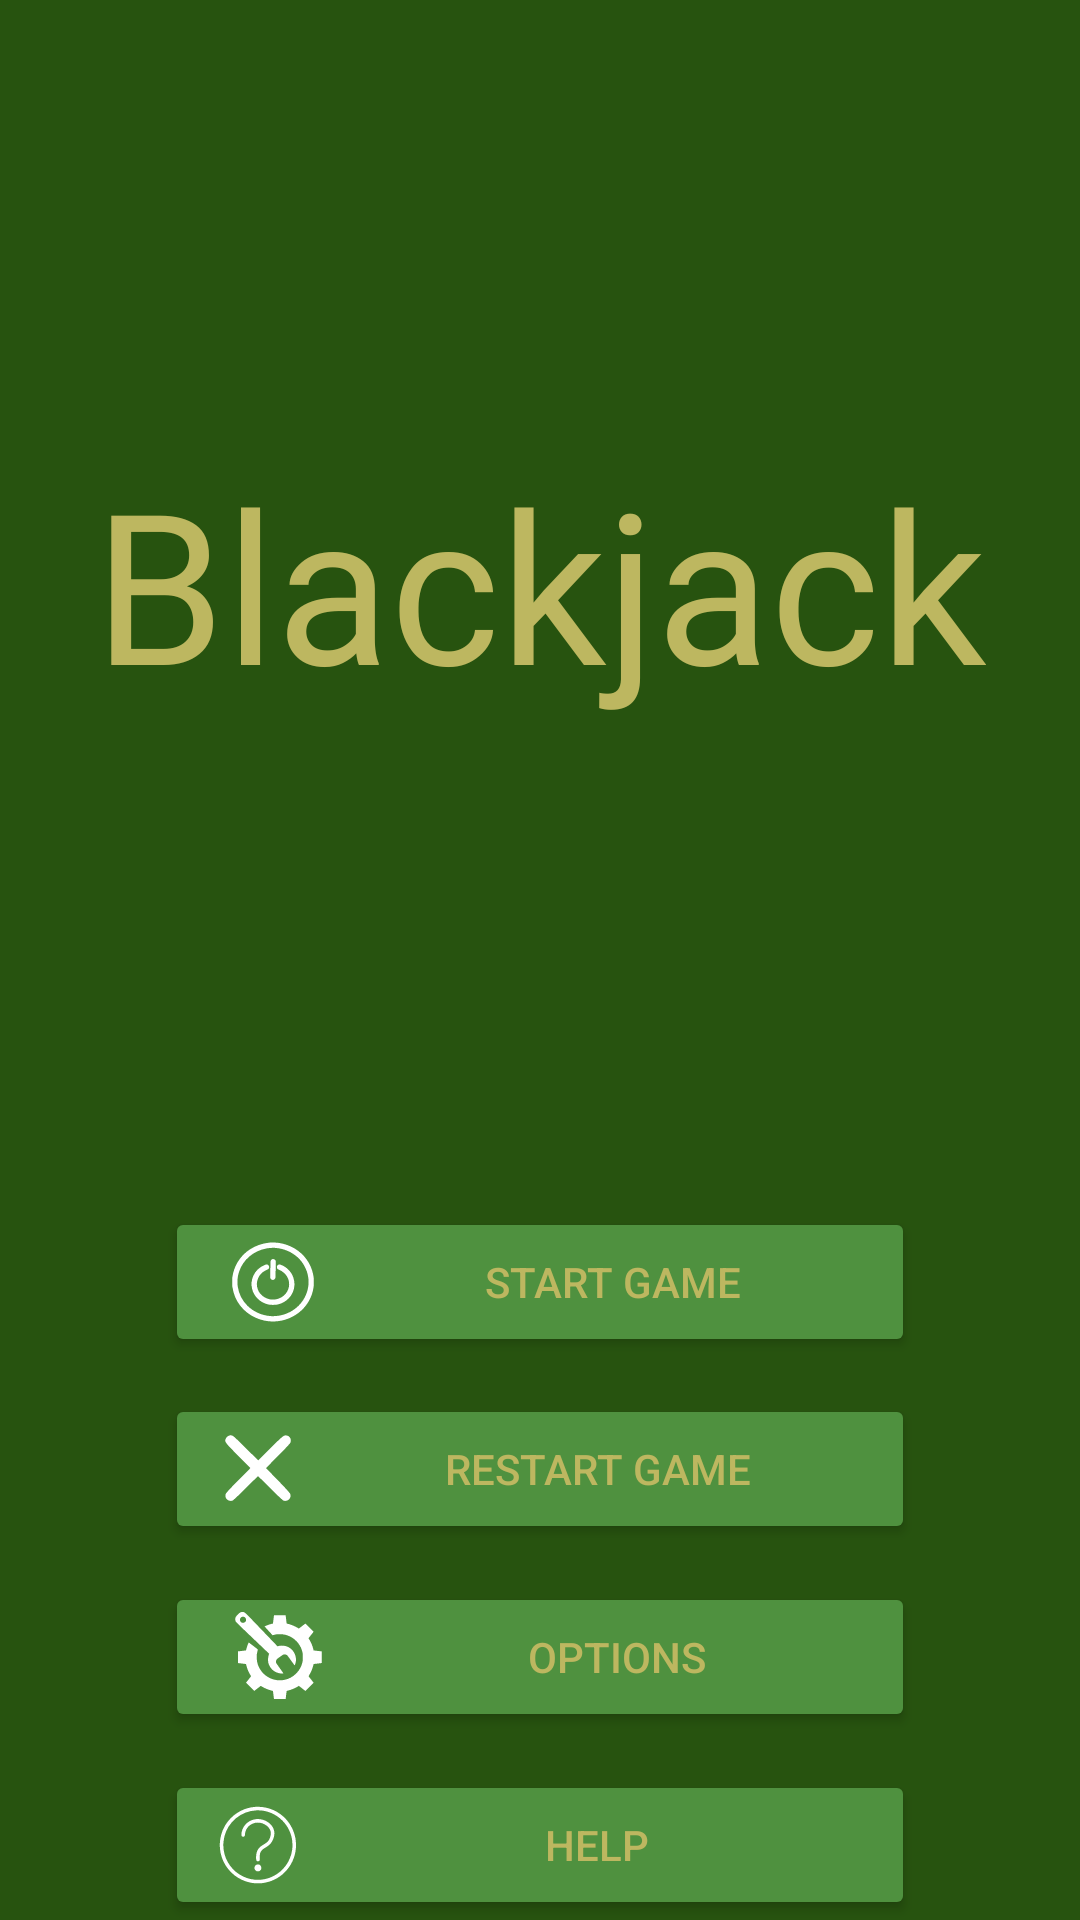

Here is an Android app screen rendered from its layout file. Give the layout XML and the strings, colors and styles it references.
<!-- AndroidManifest.xml: activity theme Theme.App_blackjack -->
<!-- res/layout/activity_main.xml -->
<?xml version="1.0" encoding="utf-8"?>
<androidx.constraintlayout.widget.ConstraintLayout xmlns:android="http://schemas.android.com/apk/res/android"
    xmlns:app="http://schemas.android.com/apk/res-auto"
    xmlns:tools="http://schemas.android.com/tools"
    android:id="@+id/mainLinearLayout"
    android:layout_width="match_parent"
    android:layout_height="match_parent"
    android:background="@drawable/menu_background">

    <TextView
        android:id="@+id/menu_title"
        android:layout_width="wrap_content"
        android:layout_height="wrap_content"
        android:fontFamily="@font/monofett"
        android:text="@string/menu_title"
        android:textAlignment="center"
        android:textAppearance="@style/TextAppearance.AppCompat.Display3"
        android:textColor="@color/default_text_color"
        android:textSize="70sp"
        app:layout_constraintBottom_toBottomOf="parent"
        app:layout_constraintEnd_toEndOf="parent"
        app:layout_constraintStart_toStartOf="parent"
        app:layout_constraintTop_toTopOf="parent"
        app:layout_constraintVertical_bias="0.26999998" />

    <LinearLayout
        android:id="@+id/layout_button"
        android:layout_width="250dp"
        android:layout_height="250dp"
        android:layout_alignParentStart="true"
        android:layout_centerInParent="true"
        android:orientation="vertical"
        app:layout_constraintBottom_toBottomOf="parent"
        app:layout_constraintEnd_toEndOf="parent"
        app:layout_constraintStart_toStartOf="parent"
        app:layout_constraintTop_toTopOf="parent"
        app:layout_constraintVertical_bias="1.0">

        <View
            android:layout_width="0dp"
            android:layout_height="1dp"
            android:layout_weight="1" />

        <com.google.android.material.button.MaterialButton
            android:id="@+id/btnMenuStart"
            style="@style/Widget.AppCompat.Button.Colored"
            android:layout_width="match_parent"
            android:layout_height="wrap_content"
            android:text="@string/menu_start"
            android:textAlignment="center"
            android:textColor="@color/default_text_color"
            app:backgroundTint="@color/default_background_color"
            app:icon="@drawable/ic_start" />

        <View
            android:layout_width="0dp"
            android:layout_height="1dp"
            android:layout_weight="1" />

        <com.google.android.material.button.MaterialButton
            android:id="@+id/btnMenuRestart"
            style="@style/Widget.AppCompat.Button.Colored"
            android:layout_width="match_parent"
            android:layout_height="wrap_content"
            android:text="@string/menu_restart"
            android:textAlignment="center"
            android:textColor="@color/default_text_color"
            app:backgroundTint="@color/default_background_color"
            app:icon="@drawable/ic_cancel" />

        <View
            android:layout_width="0dp"
            android:layout_height="1dp"
            android:layout_weight="1" />

        <com.google.android.material.button.MaterialButton
            android:id="@+id/btnMenuOptions"
            style="@style/Widget.AppCompat.Button.Colored"
            android:layout_width="match_parent"
            android:layout_height="wrap_content"
            android:text="@string/menu_options"
            android:textAlignment="center"
            android:textColor="@color/default_text_color"
            app:backgroundTint="@color/default_background_color"
            app:icon="@drawable/ic_gear" />

        <View
            android:layout_width="0dp"
            android:layout_height="1dp"
            android:layout_weight="1" />

        <com.google.android.material.button.MaterialButton
            android:id="@+id/btnMenuHelp"
            style="@style/Widget.AppCompat.Button.Colored"
            android:layout_width="match_parent"
            android:layout_height="wrap_content"
            android:text="@string/menu_help"
            android:textAlignment="center"
            android:textColor="@color/default_text_color"
            app:backgroundTint="@color/default_background_color"
            app:icon="@drawable/ic_help" />

    </LinearLayout>

</androidx.constraintlayout.widget.ConstraintLayout>
<!-- resources referenced by this layout -->
<resources>
  <color name="default_background_color">#4f913f</color>
  <color name="default_text_color">#bdb760</color>
  <!-- drawable ic_cancel (drawable) -->
  <vector android:height="30dp" android:viewportHeight="200"
      android:viewportWidth="200" android:width="30dp" xmlns:android="http://schemas.android.com/apk/res/android">
      <path android:fillColor="#000000"
          android:pathData="M33.2,27c-1.8,1.1 -4,3.6 -4.8,5.6 -2.9,7 -1.9,8.4 27.7,38l27.2,27.2 -27.2,27.5c-20.6,20.8 -27.4,28.3 -28.2,31 -2.3,8.6 5.8,16.5 14.8,14.2 1.8,-0.4 12.5,-10.3 30.1,-27.8l27.2,-27.1 27.3,27.1c17.5,17.5 28.2,27.4 30,27.8 9.3,2.4 17.5,-6.2 14.4,-15 -0.8,-2.2 -10.5,-12.9 -27.6,-30.5l-26.4,-27.1 26.6,-26.7c14.6,-14.7 27.1,-28 27.6,-29.5 2.7,-7 -0.3,-13.8 -6.7,-15.8 -7.1,-2.1 -8.6,-1 -37.7,28.1l-27,27 -27,-26.9c-14.8,-14.9 -28.3,-27.5 -29.8,-28 -4.1,-1.6 -6.8,-1.3 -10.5,0.9z" android:strokeColor="#00000000"/>
  </vector>
  <!-- drawable ic_gear: vector/xml drawable (drawable, 2980 chars, omitted) -->
  <!-- drawable ic_help: vector/xml drawable (drawable, 2312 chars, omitted) -->
  <!-- drawable ic_start: vector/xml drawable (drawable, 2117 chars, omitted) -->
  <!-- drawable menu_background (drawable) -->
  <?xml version="1.0" encoding="utf-8"?>
  <shape xmlns:android="http://schemas.android.com/apk/res/android"
      android:shape="rectangle">
      <gradient
          android:startColor="@color/menu_background_color"
          android:endColor="@color/menu_background_color"
          android:angle="90" />
  </shape>
  <string name="menu_help">Help</string>
  <string name="menu_options">Options</string>
  <string name="menu_restart">Restart Game</string>
  <string name="menu_start">Start Game</string>
  <string name="menu_title">Blackjack</string>
  <style name="Theme.App_blackjack" parent="Theme.MaterialComponents.DayNight.DarkActionBar">
          
          <item name="colorPrimary">@color/default_tool_bar_color</item>
          <item name="colorPrimaryVariant">@color/purple_700</item>
          <item name="colorOnPrimary">@color/white</item>
  
          
          <item name="colorSecondary">@color/teal_200</item>
          <item name="colorSecondaryVariant">@color/teal_700</item>
          <item name="colorOnSecondary">@color/black</item>
  
          
          <item name="android:windowTranslucentStatus">true</item>
  
          
          <item name="android:actionMenuTextColor">@color/white</item>
      </style>
  <color name="menu_background_color">#27530F</color>
  <color name="default_tool_bar_color">#594633</color>
  <color name="purple_700">#FF3700B3</color>
  <color name="white">#FFFFFFFF</color>
  <color name="teal_200">#FF03DAC5</color>
  <color name="teal_700">#FF018786</color>
  <color name="black">#FF000000</color>
</resources>
